Image classification data set "dataset" (satishgoudabommanagoudar-code/ForestVision on GitHub). Class labels (2): forest, non-forest.

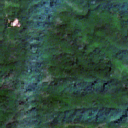
Label: forest

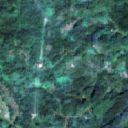
Label: forest

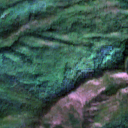
Label: forest

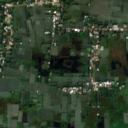
Label: non-forest

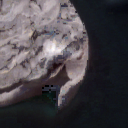
Label: non-forest

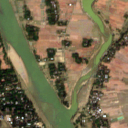
Label: non-forest
